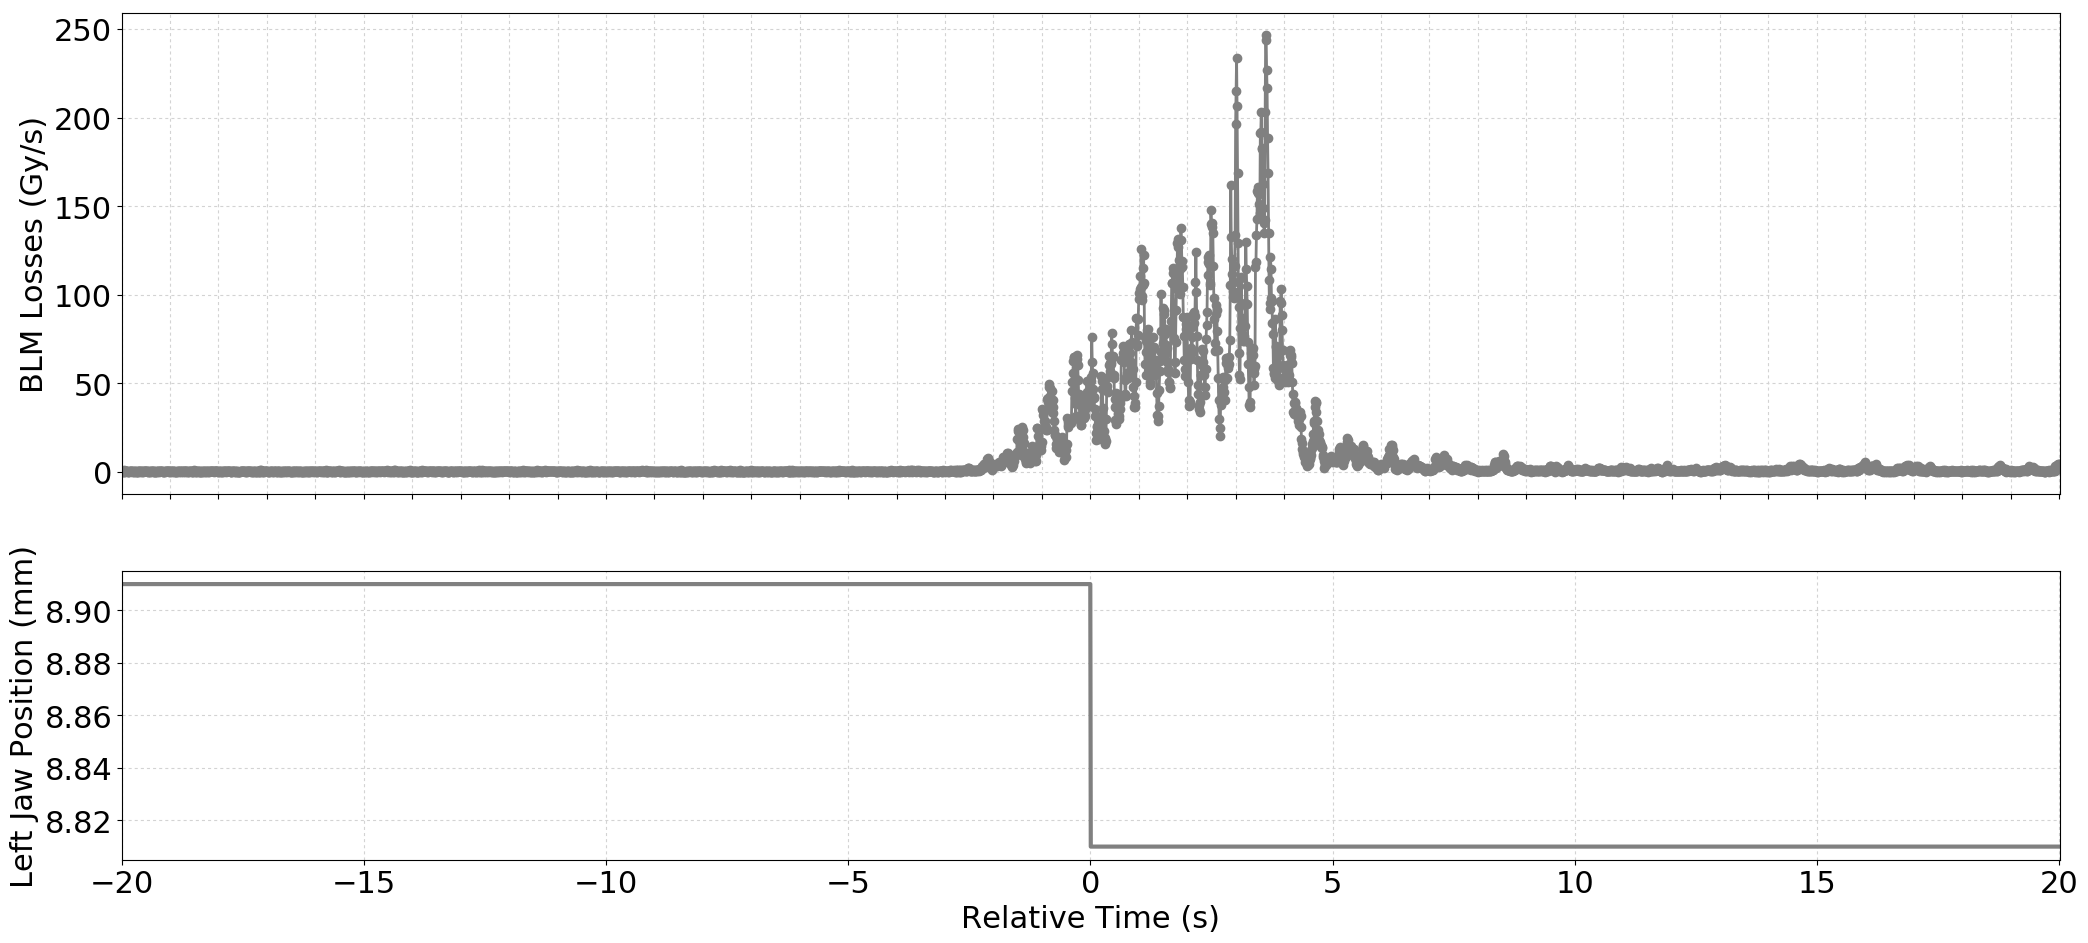

The table this chart was drawn from, first rows:
Timestamp, position, BLMTI.04R6.B1E11_TCSP.A4R6.B1
1493558931400, 8.91, 0.0
1493558931410, 8.91, 7.240000000000001e-07
1493558931420, 8.91, 0.0
1493558931430, 8.91, 3.6200000000000004e-07
1493558931440, 8.91, 0.0
1493558931450, 8.91, 1.0859999999999999e-06
1493558931460, 8.91, 7.240000000000001e-07
1493558931470, 8.91, 0.0
1493558931480, 8.91, 3.6200000000000004e-07
1493558931490, 8.91, 3.6200000000000004e-07
1493558931500, 8.91, 3.6200000000000004e-07
1493558931510, 8.91, 3.6200000000000004e-07
1493558931520, 8.91, 0.0
1493558931530, 8.91, 0.0
1493558931540, 8.91, 0.0
1493558931550, 8.91, 3.6200000000000004e-07
1493558931560, 8.91, 3.6200000000000004e-07
1493558931570, 8.91, 3.6200000000000004e-07
1493558931580, 8.91, 3.6200000000000004e-07
1493558931590, 8.91, 3.6200000000000004e-07
1493558931600, 8.91, 3.6200000000000004e-07
1493558931610, 8.91, 0.0
1493558931620, 8.91, 3.6200000000000004e-07
1493558931630, 8.91, 3.6200000000000004e-07
1493558931640, 8.91, 0.0
1493558931650, 8.91, 0.0
1493558931660, 8.91, 3.6200000000000004e-07
1493558931670, 8.91, 3.6200000000000004e-07
1493558931680, 8.91, 0.0
1493558931690, 8.91, 3.6200000000000004e-07
1493558931700, 8.91, 0.0
1493558931710, 8.91, 0.0
1493558931720, 8.91, 3.6200000000000004e-07
1493558931730, 8.91, 3.6200000000000004e-07
1493558931740, 8.91, 0.0
1493558931750, 8.91, 7.240000000000001e-07
1493558931760, 8.91, 3.6200000000000004e-07
1493558931770, 8.91, 0.0
1493558931780, 8.91, 3.6200000000000004e-07
1493558931790, 8.91, 3.6200000000000004e-07
1493558931800, 8.91, 3.6200000000000004e-07
1493558931810, 8.91, 0.0
1493558931820, 8.91, 3.6200000000000004e-07
1493558931830, 8.91, 3.6200000000000004e-07
1493558931840, 8.91, 0.0
1493558931850, 8.91, 3.6200000000000004e-07
1493558931860, 8.91, 3.6200000000000004e-07
1493558931870, 8.91, 7.240000000000001e-07
1493558931880, 8.91, 3.6200000000000004e-07
1493558931890, 8.91, 3.6200000000000004e-07
1493558931900, 8.91, 3.6200000000000004e-07
1493558931910, 8.91, 7.240000000000001e-07
1493558931920, 8.91, 7.240000000000001e-07
1493558931930, 8.91, 0.0
1493558931940, 8.91, 0.0
1493558931950, 8.91, 3.6200000000000004e-07
1493558931960, 8.91, 3.6200000000000004e-07
1493558931970, 8.91, 0.0
1493558931980, 8.91, 0.0
1493558931990, 8.91, 3.6200000000000004e-07
... 3,941 more rows
